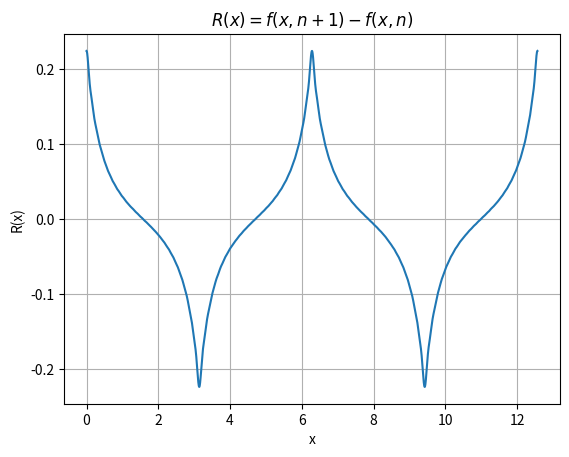

Here is the Python script that generated this plot:
import numpy as np
from matplotlib import pyplot as plt

# Define the function
def f(x, n):
    n = int(n)
    #return np.sum([(1/((2 * i) + 1)**2) * np.cos(((2 * i) - 1) * x) for i in range(n)])
    return np.array([np.sum([(1/((2 * i) + 1)**2) * np.cos(((2 * i) - 1) * x_val) for i in range(n)]) for x_val in x])

# Define residuals function
def R(x, n):
    residuals = np.zeros(len(x))
    for j in range(1, n+1):
        residuals += f(x, j + 1) - f(x, j)
    return np.array(residuals)

# Generate x and y values
x = np.linspace(0, 4*np.pi, 10000)
n_value = 25
y = R(x, n_value)

# Plot the residuals
plt.plot(x, y)

plt.xlabel('x')
plt.ylabel('R(x)')
plt.title(r'$R(x) = f(x, n+1) - f(x, n)$')
plt.grid()

#plt.savefig('Labs 2/Exercise 4/residuals_of_f_of_x_sum_1_over_2i_plus_1_squared_times_cos_2i_minus_1_x.png')
plt.show()